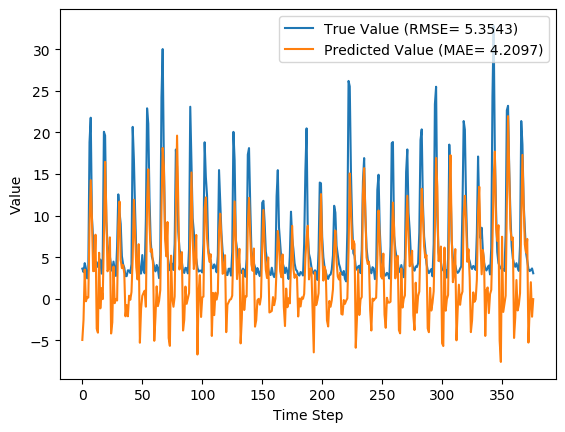

Source data for this figure (header and first rows):
y_true, y_pred, y_true_scaled, y_pred_scaled
3.63, -4.943, 0.08847, -0.1795
3.21, -2.544, 0.07534, -0.1045
4.29, 3.507, 0.1091, 0.08463
3.67, -0.2981, 0.08972, -0.03433
2.46, 0.1637, 0.05189, -0.01989
3.54, 0.1468, 0.08565, -0.02042
18.82, 8.802, 0.5633, 0.2501
21.76, 14.26, 0.6552, 0.4207
9.83, 9.747, 0.2823, 0.2797
7.16, 3.321, 0.1988, 0.07879
4.67, 3.358, 0.121, 0.07996
4.44, 7.704, 0.1138, 0.2158
4.4, -3.591, 0.1125, -0.1373
3.83, -4.064, 0.09472, -0.152
4.42, 5.533, 0.1132, 0.148
4.72, -1.147, 0.1225, -0.06087
3.03, 1.283, 0.06971, 0.0151
4.87, -0.03664, 0.1272, -0.02615
20.07, 7.435, 0.6024, 0.2074
19.62, 16.45, 0.5883, 0.4893
9.33, 10.38, 0.2666, 0.2996
6.56, 3.305, 0.1801, 0.07832
5.37, 3.681, 0.1429, 0.09005
5.07, 7.385, 0.1335, 0.2058
4.02, -4.165, 0.1007, -0.1552
3.34, -2.824, 0.0794, -0.1133
4.47, 3.871, 0.1147, 0.09598
3.61, -0.5202, 0.08784, -0.04127
2.75, -0.01112, 0.06096, -0.02536
6.28, -0.1986, 0.1713, -0.03122
12.55, 8.73, 0.3673, 0.2479
10.44, 11.69, 0.3013, 0.3405
9.01, 4.653, 0.2566, 0.1205
5.12, 3.685, 0.135, 0.0902
4.16, 4.056, 0.105, 0.1018
3.72, 3.027, 0.09128, 0.06963
2.73, -2.099, 0.06033, -0.09061
2.73, -0.7561, 0.06033, -0.04864
3.43, -2.099, 0.08221, -0.09062
3.4, 0.3752, 0.08128, -0.01328
3.1, -0.1207, 0.0719, -0.02878
4.17, 0.8219, 0.1053, 0.0006845
20.66, 4.904, 0.6208, 0.1283
16.78, 11.91, 0.4995, 0.3473
10.67, 7.78, 0.3085, 0.2182
5.59, 3.771, 0.1497, 0.09287
3.31, 2.34, 0.07846, 0.04814
5.26, 6.564, 0.1394, 0.1802
3.05, -5.275, 0.07033, -0.1899
3.04, -1.167, 0.07002, -0.0615
5.26, 0.3476, 0.1394, -0.01414
3.41, 0.69, 0.08159, -0.003439
3.07, 0.9754, 0.07096, 0.005482
9.62, -0.9465, 0.2757, -0.05459
22.89, 11.62, 0.6905, 0.3383
21.04, 15.57, 0.6327, 0.4616
12.14, 8.985, 0.3545, 0.2559
7.0, 5.647, 0.1938, 0.1515
5.08, 5.964, 0.1338, 0.1614
4.58, 4.064, 0.1182, 0.102
... 317 more rows
